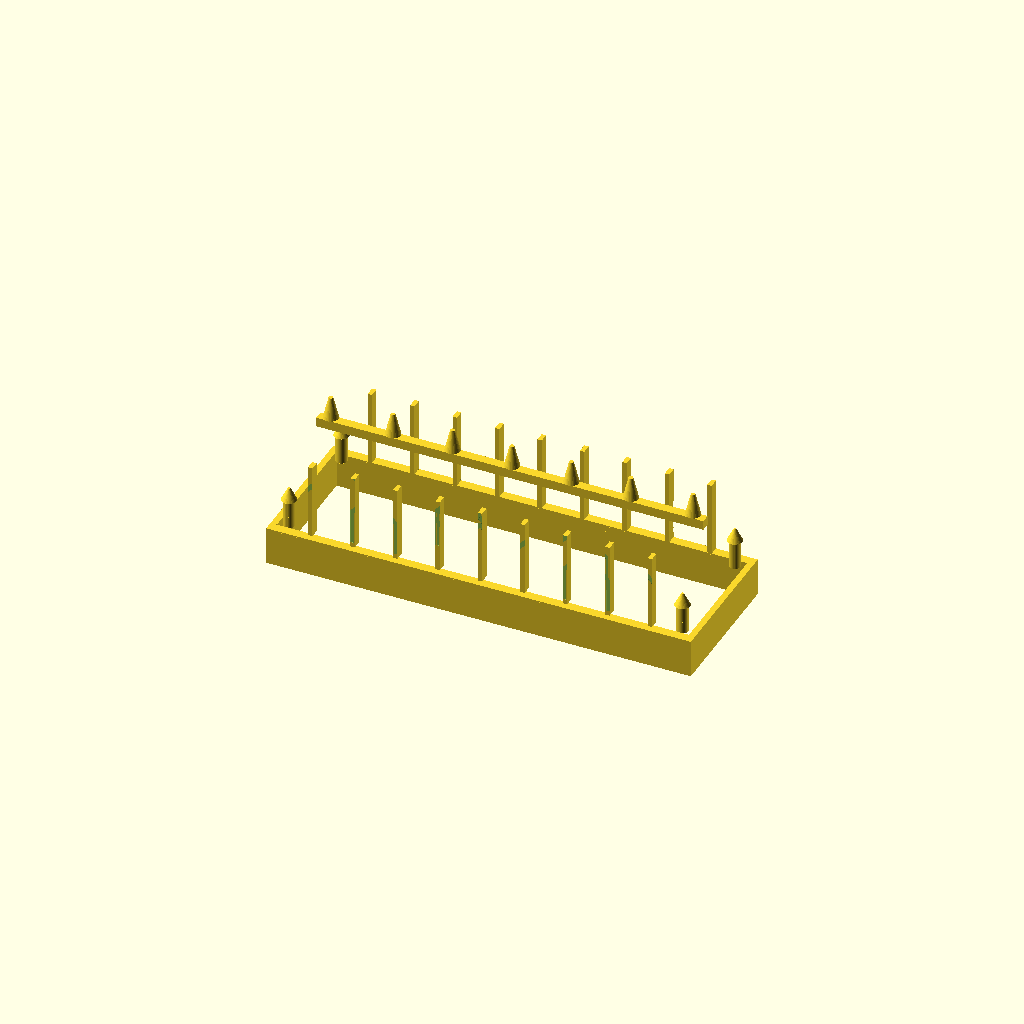
Cell 1: rendered with the file's own defaults.
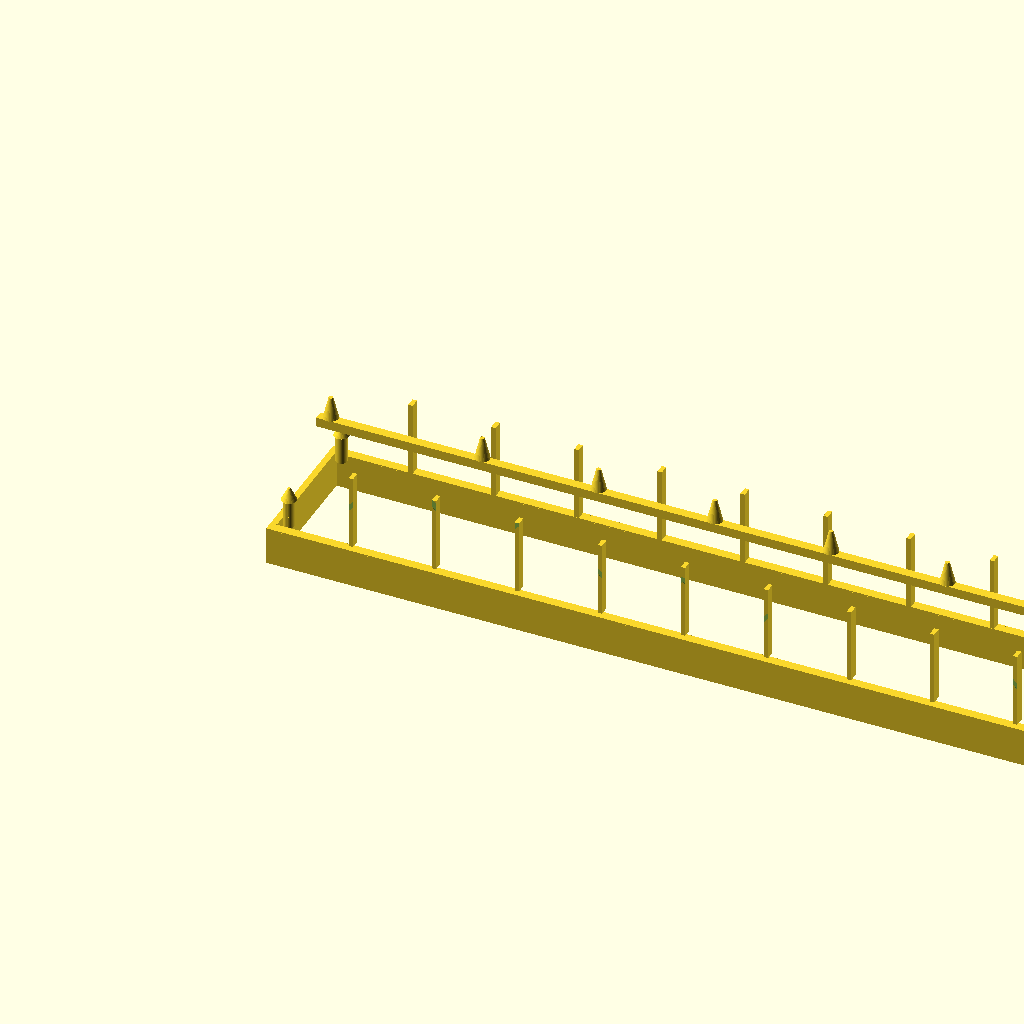
Cell 2: the same model with holder_outer_width = 260.
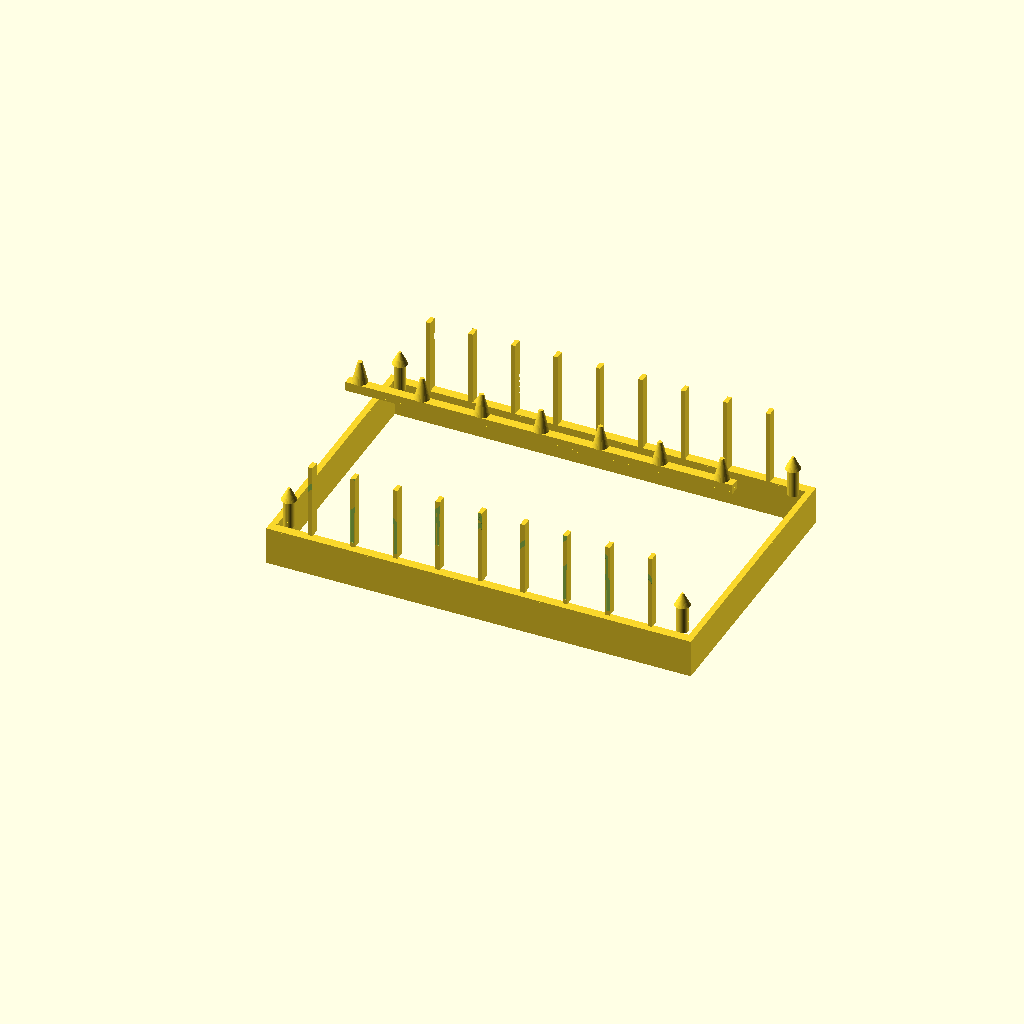
Cell 3: the same model with holder_outer_depth = 80.
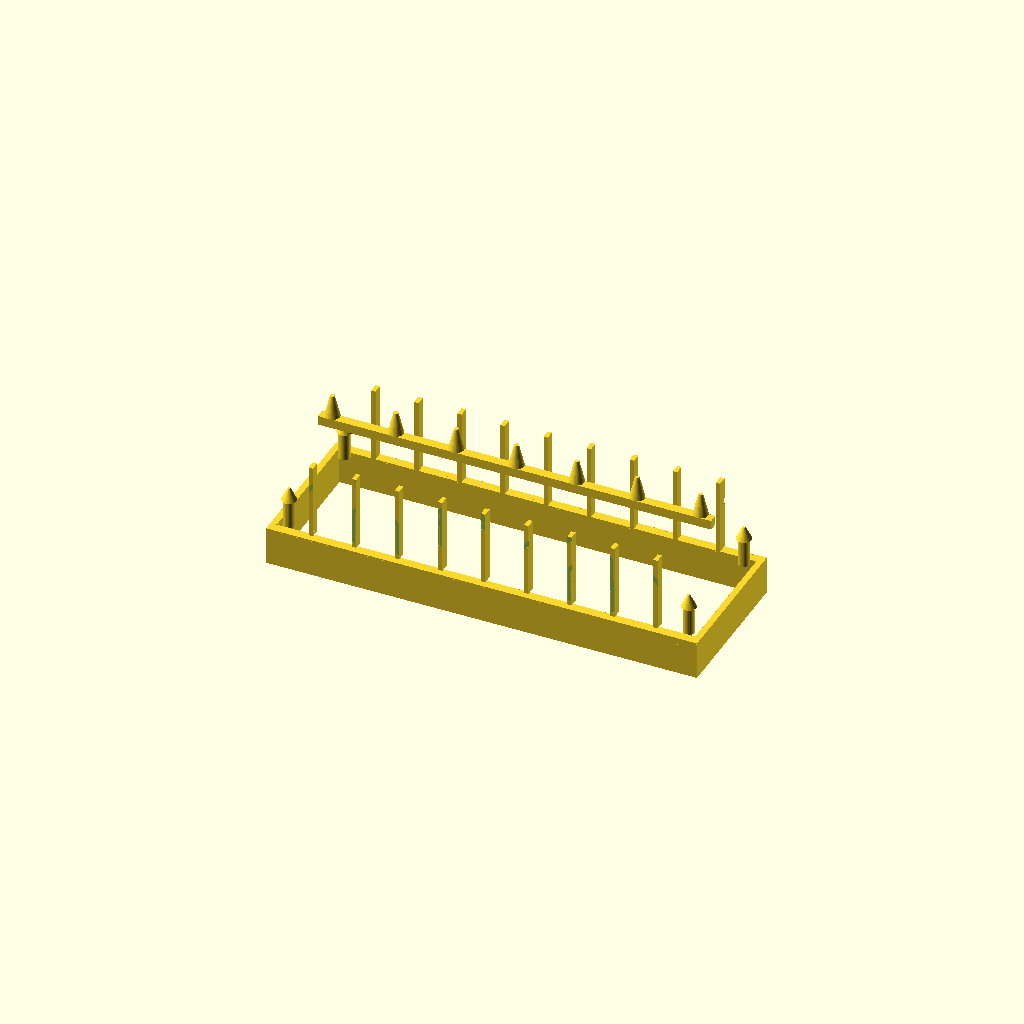
Cell 4: the same model with clearance = 2.
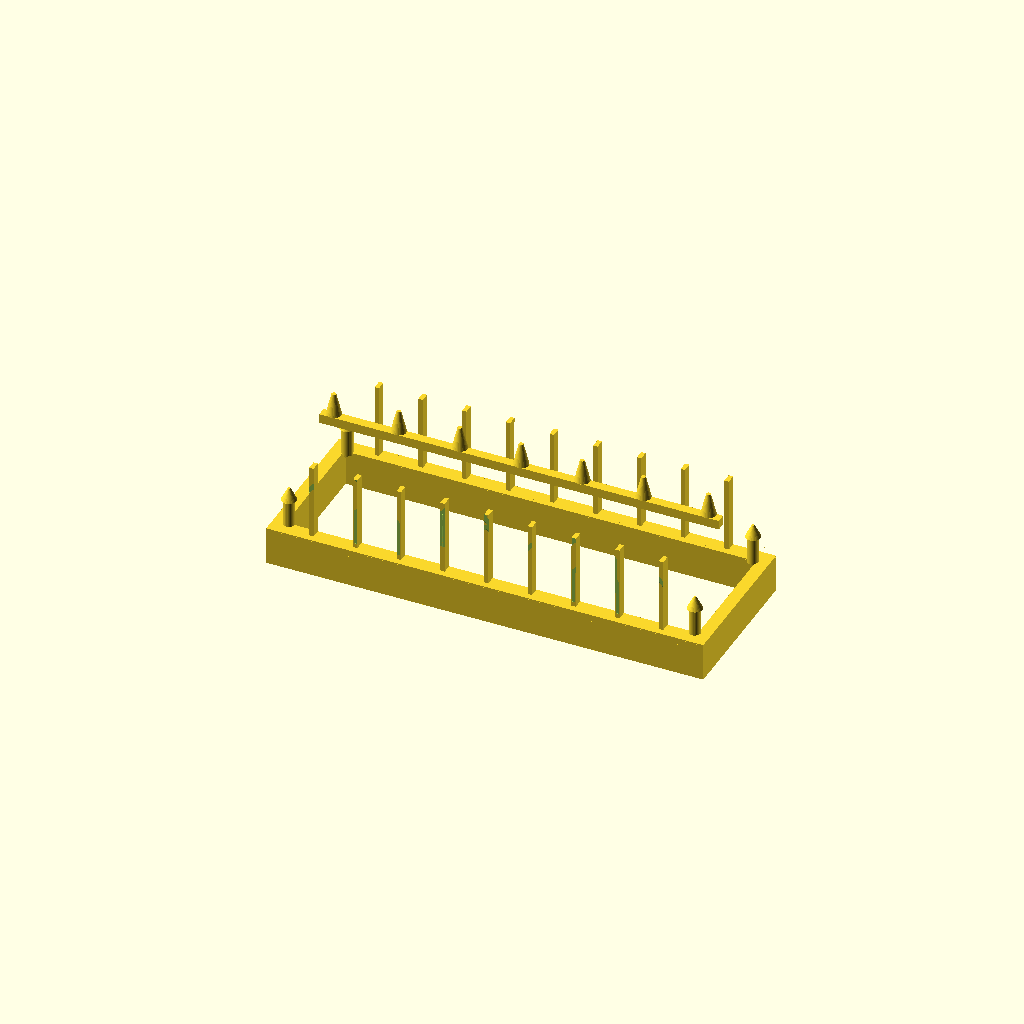
Cell 5: the same model with wall_thickness = 4.
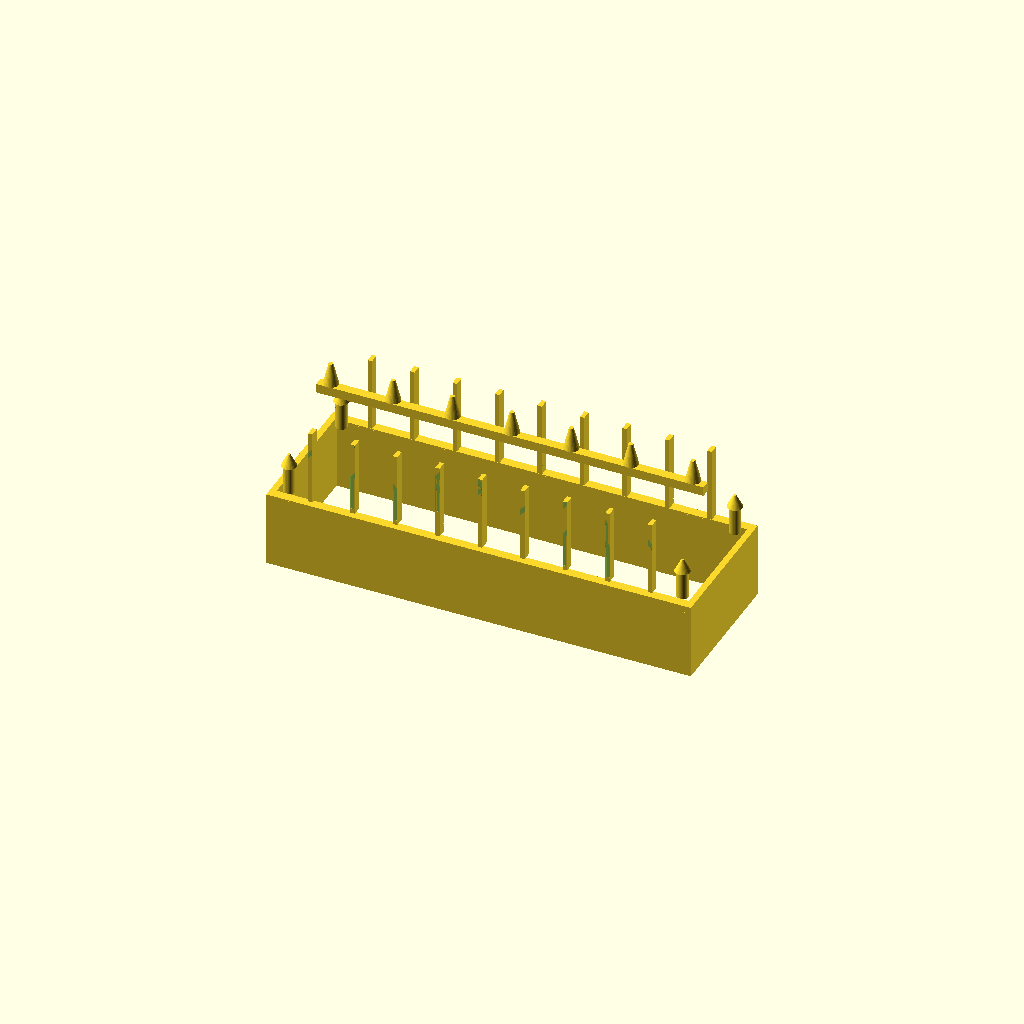
Cell 6 — rim_height set to 24, the other parameters unchanged.
One fixed orthographic camera (rotation 55°, 0°, 25°; colour scheme Cornfield) for every cell.
Source of the model, coffee/pour-over-filter-holder/pour-over-filter-holder-120w-15d-90h-clearance/pour-over-filter-holder-lid-136w-46d-47h.scad:
holder_outer_width = 130;
holder_outer_depth = 40;

clearance = 1;
wall_thickness = 2;
rim_height = 12;
roof_height = 26;
eave_height = 2;
ridge_width = 3;
overlap = 0.2;

inner_width = holder_outer_width + 2 * clearance;
inner_depth = holder_outer_depth + 2 * clearance;
outer_width = inner_width + 2 * wall_thickness;
outer_depth = inner_depth + 2 * wall_thickness;
total_height = rim_height + roof_height;

$fn = 32;

module lid_rim() {
  translate([0, 0, 0])
    cube([outer_width, wall_thickness, rim_height + overlap]);

  translate([0, outer_depth - wall_thickness, 0])
    cube([outer_width, wall_thickness, rim_height + overlap]);

  translate([0, wall_thickness, 0])
    cube([wall_thickness, inner_depth, rim_height + overlap]);

  translate([outer_width - wall_thickness, wall_thickness, 0])
    cube([wall_thickness, inner_depth, rim_height + overlap]);
}

module gabled_roof() {
  roof_base_z = rim_height - overlap;
  roof_peak_z = total_height;
  ridge_y = outer_depth / 2;

  polyhedron(
    points=[
      [0, 0, roof_base_z],
      [outer_width, 0, roof_base_z],
      [outer_width, outer_depth, roof_base_z],
      [0, outer_depth, roof_base_z],
      [0, ridge_y, roof_peak_z],
      [outer_width, ridge_y, roof_peak_z]
    ],
    faces=[
      [0, 1, 5, 4],
      [3, 4, 5, 2],
      [0, 3, 2, 1],
      [0, 4, 3],
      [1, 2, 5]
    ]
  );
}

module groove_segment_x(y1, z1, y2, z2, depth, line_width) {
  hull() {
    translate([0, y1 - line_width / 2, z1 - line_width / 2])
      cube([depth, line_width, line_width]);

    translate([0, y2 - line_width / 2, z2 - line_width / 2])
      cube([depth, line_width, line_width]);
  }
}

module gothic_arch_incision_x(width, depth, height, line_width) {
  cap_height = width * 0.55;
  shoulder_z = height - cap_height;
  peak_y = width / 2;

  groove_segment_x(0, 0, 0, shoulder_z, depth, line_width);
  groove_segment_x(width, 0, width, shoulder_z, depth, line_width);
  groove_segment_x(0, shoulder_z, peak_y, height, depth, line_width);
  groove_segment_x(width, shoulder_z, peak_y, height, depth, line_width);
}

module gothic_arch_incision_y(width, depth, height, line_width) {
  cap_height = width * 0.55;
  shoulder_z = height - cap_height;
  peak_x = width / 2;

  hull() {
    translate([-line_width / 2, 0, -line_width / 2])
      cube([line_width, depth, line_width]);
    translate([-line_width / 2, 0, shoulder_z - line_width / 2])
      cube([line_width, depth, line_width]);
  }

  hull() {
    translate([width - line_width / 2, 0, -line_width / 2])
      cube([line_width, depth, line_width]);
    translate([width - line_width / 2, 0, shoulder_z - line_width / 2])
      cube([line_width, depth, line_width]);
  }

  hull() {
    translate([-line_width / 2, 0, shoulder_z - line_width / 2])
      cube([line_width, depth, line_width]);
    translate([peak_x - line_width / 2, 0, height - line_width / 2])
      cube([line_width, depth, line_width]);
  }

  hull() {
    translate([width - line_width / 2, 0, shoulder_z - line_width / 2])
      cube([line_width, depth, line_width]);
    translate([peak_x - line_width / 2, 0, height - line_width / 2])
      cube([line_width, depth, line_width]);
  }
}

module ring_incision_x(outer_radius, inner_radius, depth) {
  rotate([0, 90, 0])
    difference() {
      cylinder(h=depth, r=outer_radius);

      translate([0, 0, -1])
        cylinder(h=depth + 2, r=inner_radius);
    }
}

module rosette_rays_x(radius, depth, line_width) {
  for (angle = [0 : 45 : 135])
    rotate([angle, 0, 0])
      translate([0, -line_width / 2, -radius])
        cube([depth, line_width, 2 * radius]);
}

module eaves() {
  translate([0, 0, rim_height - eave_height])
    cube([outer_width, wall_thickness + 1, eave_height + overlap]);

  translate([0, outer_depth - wall_thickness - 1, rim_height - eave_height])
    cube([outer_width, wall_thickness + 1, eave_height + overlap]);
}

module ridge_cap() {
  translate([
    6,
    outer_depth / 2 - ridge_width / 2,
    total_height - ridge_width / 2
  ])
    cube([outer_width - 12, ridge_width, ridge_width]);
}

module finials() {
  for (x_pos = [
    10,
    outer_width * 0.22,
    outer_width * 0.36,
    outer_width / 2,
    outer_width * 0.64,
    outer_width * 0.78,
    outer_width - 10
  ])
    translate([x_pos, outer_depth / 2, total_height + 2])
      cylinder(h=7, r1=2.4, r2=0.7);
}

module corner_pinnacles() {
  pinnacle_height = 13;

  for (x_pos = [5, outer_width - 5])
    for (y_pos = [5, outer_depth - 5])
      translate([x_pos, y_pos, rim_height - overlap])
        union() {
          cylinder(h=pinnacle_height - 4, r=1.8);

          translate([0, 0, pinnacle_height - 4])
            cylinder(h=4, r1=2.4, r2=0.4);
        }
}

module roof_ribs() {
  rib_width = 1.4;
  rib_count = 9;
  rib_spacing = outer_width / (rib_count + 1);

  for (i = [0 : rib_count - 1]) {
    x_pos = rib_spacing * (i + 1) - rib_width / 2;

    translate([x_pos, 1, rim_height + 1])
      cube([rib_width, 3, roof_height - 2]);

    translate([x_pos, outer_depth - 4, rim_height + 1])
      cube([rib_width, 3, roof_height - 2]);
  }
}

module gothic_incisions() {
  incision_depth = 1.2;
  line_width = 1.0;

  for (x_pos = [
    outer_width * 0.12,
    outer_width * 0.25,
    outer_width * 0.38,
    outer_width * 0.50,
    outer_width * 0.62,
    outer_width * 0.75,
    outer_width * 0.88
  ]) {
    translate([
      x_pos - 7,
      -0.1,
      rim_height + 3
    ])
      gothic_arch_incision_y(14, incision_depth, 18, line_width);

    translate([
      x_pos - 7,
      outer_depth - incision_depth + 0.1,
      rim_height + 3
    ])
      gothic_arch_incision_y(14, incision_depth, 18, line_width);
  }

  for (y_pos = [outer_depth * 0.24, outer_depth * 0.50, outer_depth * 0.76]) {
    translate([
      -0.1,
      y_pos - 6,
      rim_height + 3
    ])
      gothic_arch_incision_x(12, incision_depth, 17, line_width);

    translate([
      outer_width - incision_depth + 0.1,
      y_pos - 6,
      rim_height + 3
    ])
      gothic_arch_incision_x(12, incision_depth, 17, line_width);
  }

  for (x_pos = [outer_width * 0.25, outer_width * 0.50, outer_width * 0.75]) {
    translate([
      x_pos - 5,
      -0.1,
      rim_height + 22
    ])
      gothic_arch_incision_y(10, incision_depth, 10, line_width);

    translate([
      x_pos - 5,
      outer_depth - incision_depth + 0.1,
      rim_height + 22
    ])
      gothic_arch_incision_y(10, incision_depth, 10, line_width);
  }

  for (x_pos = [-0.1, outer_width - incision_depth + 0.1]) {
    for (z_pos = [rim_height + 17, rim_height + 25]) {
      translate([x_pos, outer_depth / 2, z_pos])
        ring_incision_x(4.2, 2.8, incision_depth);

      translate([x_pos, outer_depth / 2, z_pos])
        rosette_rays_x(2.8, incision_depth, 0.7);
    }
  }

  for (x_pos = [outer_width * 0.18, outer_width * 0.32, outer_width * 0.46, outer_width * 0.60, outer_width * 0.74]) {
    translate([
      x_pos - 8,
      -0.1,
      rim_height + 10
    ])
      gothic_arch_incision_y(16, incision_depth, 20, 0.8);

    translate([
      x_pos + 7,
      -0.1,
      rim_height + 10
    ])
      mirror([1, 0, 0])
        gothic_arch_incision_y(16, incision_depth, 20, 0.8);

    translate([
      x_pos - 8,
      outer_depth - incision_depth + 0.1,
      rim_height + 10
    ])
      gothic_arch_incision_y(16, incision_depth, 20, 0.8);

    translate([
      x_pos + 7,
      outer_depth - incision_depth + 0.1,
      rim_height + 10
    ])
      mirror([1, 0, 0])
        gothic_arch_incision_y(16, incision_depth, 20, 0.8);
  }

  for (y_pos = [outer_depth * 0.28, outer_depth * 0.50, outer_depth * 0.72]) {
    translate([
      -0.1,
      y_pos - 8,
      rim_height + 20
    ])
      gothic_arch_incision_x(16, incision_depth, 13, 0.8);

    translate([
      outer_width - incision_depth + 0.1,
      y_pos - 8,
      rim_height + 20
    ])
      gothic_arch_incision_x(16, incision_depth, 13, 0.8);
  }
}

difference() {
  union() {
    lid_rim();
    gabled_roof();
    eaves();
    ridge_cap();
    roof_ribs();
    finials();
    corner_pinnacles();
  }

  gothic_incisions();
}
Parameter table extracted from the source (name, type, default, range or options):
holder_outer_width: number, default 130
holder_outer_depth: number, default 40
clearance: number, default 1
wall_thickness: number, default 2
rim_height: number, default 12
roof_height: number, default 26
eave_height: number, default 2
ridge_width: number, default 3
overlap: number, default 0.2
